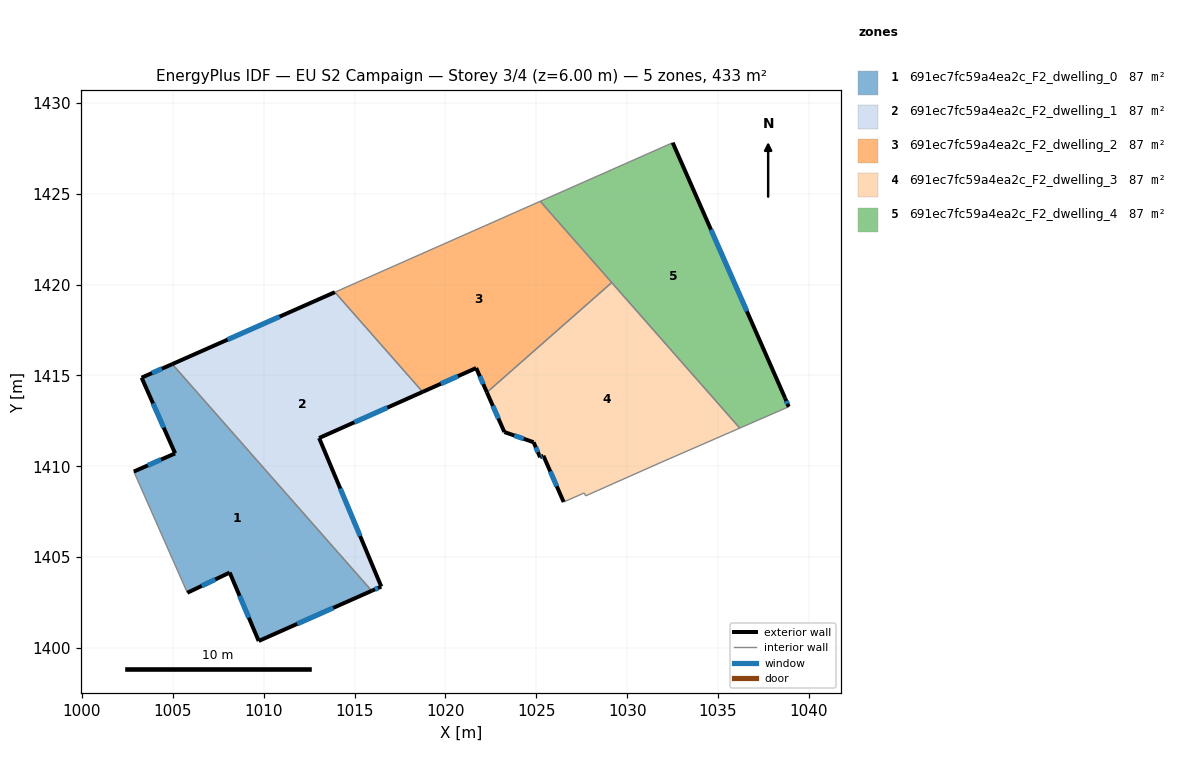
=== STOREY PLAN SPEC (per zone: floor XY polygon, exterior-wall plan segments, windows/doors) ===
zone 1: 691ec7fc59a4ea2c_F2_dwelling_0  (86.6 m²)
  floor: (1004.97, 1415.62) (1015.94, 1403.15) (1009.73, 1400.39) (1008.13, 1404.15) (1005.80, 1403.04) (1002.85, 1409.71) (1005.13, 1410.71) (1003.29, 1414.88)
  exterior wall: (1005.13, 1410.71) – (1002.85, 1409.71)  [2.5 m]
    window: (1004.35, 1410.37) – (1003.63, 1410.05)  [0.8 m²]
  exterior wall: (1003.29, 1414.88) – (1005.13, 1410.71)  [4.6 m]
    window: (1003.91, 1413.46) – (1004.50, 1412.13)  [1.4 m²]
  exterior wall: (1004.97, 1415.62) – (1003.29, 1414.88)  [1.8 m]
    window: (1004.40, 1415.37) – (1003.86, 1415.13)  [0.6 m²]
  exterior wall: (1009.73, 1400.39) – (1015.94, 1403.15)  [6.8 m]
    window: (1011.84, 1401.33) – (1013.83, 1402.21)  [2.1 m²]
  exterior wall: (1008.13, 1404.15) – (1009.73, 1400.39)  [4.1 m]
    window: (1008.67, 1402.87) – (1009.18, 1401.67)  [1.3 m²]
  exterior wall: (1005.80, 1403.04) – (1008.13, 1404.15)  [2.6 m]
    window: (1006.59, 1403.42) – (1007.34, 1403.77)  [0.8 m²]
  interior walls: 2
zone 2: 691ec7fc59a4ea2c_F2_dwelling_1  (86.6 m²)
  floor: (1013.92, 1419.58) (1018.75, 1414.09) (1013.05, 1411.56) (1016.47, 1403.38) (1015.94, 1403.15) (1004.97, 1415.62)
  exterior wall: (1013.92, 1419.58) – (1004.97, 1415.62)  [9.8 m]
    window: (1010.87, 1418.23) – (1008.02, 1416.97)  [3.0 m²]
  exterior wall: (1013.05, 1411.56) – (1018.75, 1414.09)  [6.2 m]
    window: (1014.99, 1412.42) – (1016.81, 1413.23)  [1.9 m²]
  exterior wall: (1016.47, 1403.38) – (1013.05, 1411.56)  [8.9 m]
    window: (1015.31, 1406.16) – (1014.21, 1408.78)  [2.7 m²]
  exterior wall: (1015.94, 1403.15) – (1016.47, 1403.38)  [0.6 m]
    window: (1016.12, 1403.23) – (1016.29, 1403.30)  [0.2 m²]
  interior walls: 2
zone 3: 691ec7fc59a4ea2c_F2_dwelling_2  (86.6 m²)
  floor: (1025.22, 1424.58) (1029.15, 1420.11) (1022.28, 1414.07) (1021.69, 1415.41) (1018.75, 1414.09) (1013.92, 1419.58)
  exterior wall: (1021.69, 1415.41) – (1022.28, 1414.07)  [1.5 m]
    window: (1021.89, 1414.95) – (1022.08, 1414.52)  [0.4 m²]
  exterior wall: (1018.75, 1414.09) – (1021.69, 1415.41)  [3.2 m]
    window: (1019.75, 1414.54) – (1020.69, 1414.96)  [1.0 m²]
  interior walls: 4
zone 4: 691ec7fc59a4ea2c_F2_dwelling_3  (86.6 m²)
  floor: (1029.15, 1420.11) (1036.19, 1412.10) (1031.91, 1410.24) (1027.71, 1408.37) (1027.64, 1408.54) (1026.51, 1408.04) (1025.39, 1410.58) (1025.21, 1410.50) (1024.85, 1411.32) (1023.24, 1411.88) (1022.28, 1414.07)
  exterior wall: (1025.39, 1410.58) – (1026.51, 1408.04)  [2.8 m]
    window: (1025.77, 1409.71) – (1026.13, 1408.90)  [0.9 m²]
  exterior wall: (1025.21, 1410.50) – (1025.39, 1410.58)  [0.2 m]
    window: (1025.27, 1410.53) – (1025.33, 1410.55)  [0.1 m²]
  exterior wall: (1024.85, 1411.32) – (1025.21, 1410.50)  [0.9 m]
    window: (1024.97, 1411.04) – (1025.09, 1410.78)  [0.3 m²]
  exterior wall: (1023.24, 1411.88) – (1024.85, 1411.32)  [1.7 m]
    window: (1023.79, 1411.69) – (1024.31, 1411.51)  [0.5 m²]
  exterior wall: (1022.28, 1414.07) – (1023.24, 1411.88)  [2.4 m]
    window: (1022.61, 1413.32) – (1022.92, 1412.63)  [0.7 m²]
  interior walls: 6
zone 5: 691ec7fc59a4ea2c_F2_dwelling_4  (86.6 m²)
  floor: (1032.51, 1427.80) (1038.69, 1413.75) (1038.89, 1413.28) (1036.19, 1412.10) (1025.22, 1424.58)
  exterior wall: (1038.69, 1413.75) – (1032.51, 1427.80)  [15.4 m]
    window: (1036.59, 1418.53) – (1034.61, 1423.02)  [4.7 m²]
  exterior wall: (1038.89, 1413.28) – (1038.69, 1413.75)  [0.5 m]
    window: (1038.82, 1413.44) – (1038.76, 1413.59)  [0.2 m²]
  interior walls: 4

=== DERIVED (storey summary) ===
Building: EU S2 Campaign
Storey: 3 of 4  (floor level z = 6.00 m)
Storey gross floor area: 432.8 m²
Zones on this storey: 5
  - 691ec7fc59a4ea2c_F2_dwelling_0: floor 86.6 m²; exterior wall 22.4 m (67.1 m²); 6 window(s) 6.8 m²; WWR 10.2%
  - 691ec7fc59a4ea2c_F2_dwelling_1: floor 86.6 m²; exterior wall 25.5 m (76.4 m²); 4 window(s) 7.8 m²; WWR 10.2%
  - 691ec7fc59a4ea2c_F2_dwelling_2: floor 86.6 m²; exterior wall 4.7 m (14.1 m²); 2 window(s) 1.4 m²; WWR 10.2%
  - 691ec7fc59a4ea2c_F2_dwelling_3: floor 86.6 m²; exterior wall 8.0 m (23.9 m²); 5 window(s) 2.4 m²; WWR 10.2%
  - 691ec7fc59a4ea2c_F2_dwelling_4: floor 86.6 m²; exterior wall 15.9 m (47.6 m²); 2 window(s) 4.9 m²; WWR 10.2%
Zone adjacency (shared interzone walls):
  - 691ec7fc59a4ea2c_F2_dwelling_0 ↔ 691ec7fc59a4ea2c_F2_dwelling_1
  - 691ec7fc59a4ea2c_F2_dwelling_1 ↔ 691ec7fc59a4ea2c_F2_dwelling_2
  - 691ec7fc59a4ea2c_F2_dwelling_2 ↔ 691ec7fc59a4ea2c_F2_dwelling_3
  - 691ec7fc59a4ea2c_F2_dwelling_2 ↔ 691ec7fc59a4ea2c_F2_dwelling_4
  - 691ec7fc59a4ea2c_F2_dwelling_3 ↔ 691ec7fc59a4ea2c_F2_dwelling_4